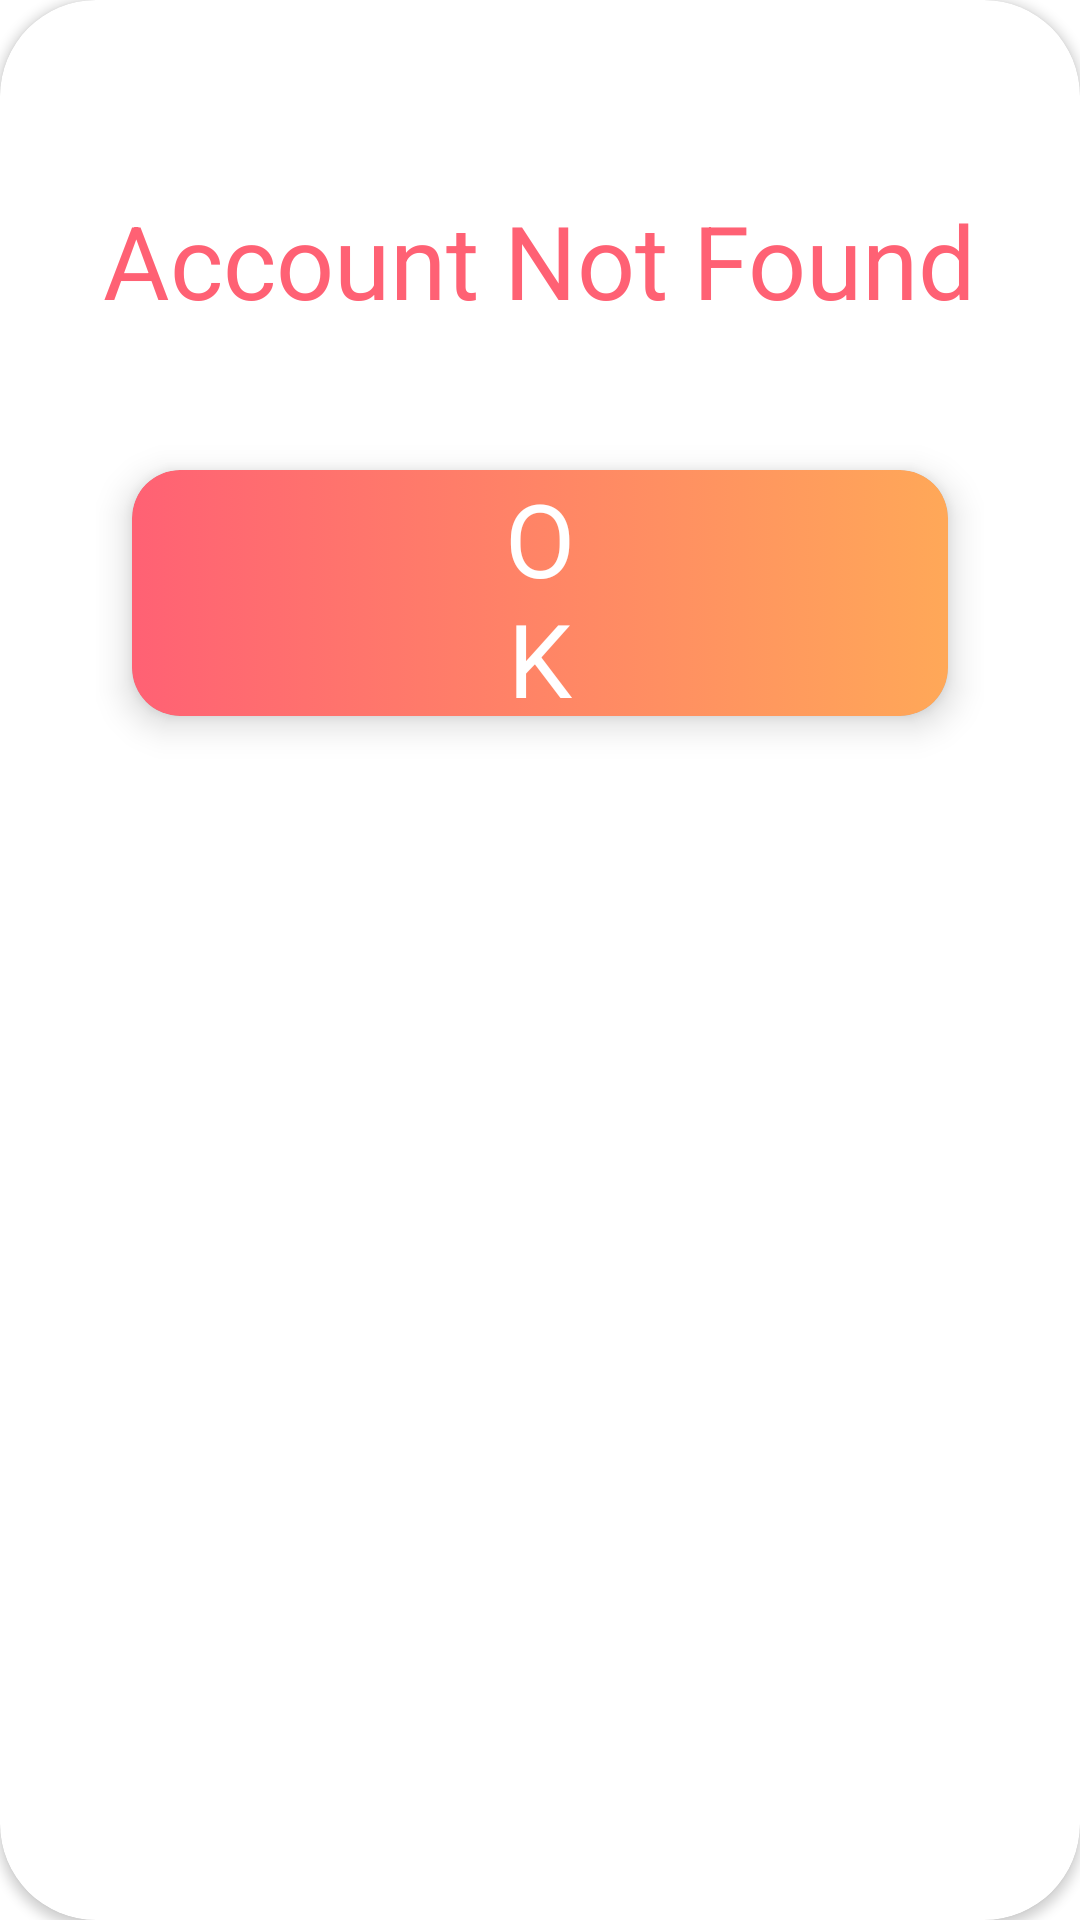

Layout XML and referenced resources for this Android screen:
<!-- AndroidManifest.xml: application theme Theme.KioskApp -->
<!-- res/layout/alert_popup_new_loyalty.xml -->
<?xml version="1.0" encoding="utf-8"?>
<androidx.cardview.widget.CardView xmlns:android="http://schemas.android.com/apk/res/android"
    android:layout_width="wrap_content"
    android:layout_height="wrap_content"
    xmlns:card_view="http://schemas.android.com/apk/res-auto"
    android:layout_gravity="center|center_vertical"
    android:layout_margin="12dp"
    card_view:cardCornerRadius="32dp"
    card_view:cardBackgroundColor="@color/white"
    android:gravity="center|center_vertical"
    android:orientation="vertical">


    <LinearLayout
        android:id="@+id/lltop"
        android:layout_width="match_parent"
        android:layout_height="wrap_content"
        android:padding="32dp"

        android:orientation="vertical">

        <ProgressBar
            android:id="@+id/ivprogress"
            android:layout_width="wrap_content"
            android:layout_height="wrap_content"
            android:visibility="gone"
            android:layout_gravity="center_vertical|center"></ProgressBar>
        <TextView
            android:id="@+id/txtmessage"
            android:layout_width="wrap_content"
            android:layout_height="wrap_content"
            android:layout_gravity="center|center_vertical"
            android:gravity="center|center_vertical"
            android:layout_marginTop="32dp"
            android:text="Account Not Found"
            android:textAppearance="@style/TextAppearance.AppCompat.Display1"
            android:textColor="@color/clr_loyalty"
            ></TextView>

        <androidx.cardview.widget.CardView
            android:id="@+id/cardnextbtn"
            android:layout_width="wrap_content"
            android:layout_height="wrap_content"
            android:layout_gravity="center|center_vertical"
            android:gravity="center|center_vertical"
            android:paddingTop="12dp"
            android:layout_marginTop="32dp"
            android:layout_marginBottom="16dp"
            card_view:cardCornerRadius="@dimen/corner_dim"
            card_view:cardBackgroundColor="#DCDCDC"
            card_view:cardElevation="7dp"
            card_view:cardUseCompatPadding="true">

            <androidx.appcompat.widget.AppCompatButton
                android:id="@+id/btnnext"
                android:layout_width="wrap_content"
                android:layout_height="@dimen/btn_height"
                android:layout_gravity="center|center_vertical"
                android:background="@drawable/button_press_effect_loaylty"
                android:baselineAligned="false"
                android:paddingLeft="120dp"
                android:paddingRight="120dp"
                android:gravity="center|center_vertical"
                android:text="OK"
                android:textAppearance="@style/TextAppearance.AppCompat.Display1"
                android:textColor="@color/textcolorappear" />
        </androidx.cardview.widget.CardView>



    </LinearLayout>


</androidx.cardview.widget.CardView>
<!-- resources referenced by this layout -->
<resources>
  <color name="clr_loyalty">#FF6174</color>
  <color name="white">#FFFFFFFF</color>
  <dimen name="btn_height">82dp</dimen>
  <dimen name="corner_dim">16dp</dimen>
  <!-- drawable button_press_effect_loaylty (drawable) -->
  <selector xmlns:android="http://schemas.android.com/apk/res/android">
      <item android:state_focused="true" android:state_pressed="false" android:drawable="@drawable/rounded_corenr_button_light_loyalty" />
      <item android:state_focused="true" android:state_pressed="true" android:drawable="@drawable/rounded_corenr_button_light_loyalty" />
      <item android:state_enabled="true" android:drawable="@drawable/rounded_corenr_button_loyalty" />
      <item android:state_enabled="false" android:drawable="@drawable/rounded_corenr_button_light_loyalty" />
      <item android:drawable="@drawable/rounded_corenr_button_light_loyalty" />
  </selector>
  <style name="Theme.KioskApp" parent="Theme.MaterialComponents.DayNight.DarkActionBar">
          
          <item name="colorPrimary">@color/primary_color</item>
          <item name="colorPrimaryVariant">@color/primary_color</item>
          <item name="colorOnPrimary">@color/white</item>
          
          <item name="colorSecondary">@color/gradiant_start</item>
          <item name="colorSecondaryVariant">@color/teal_700</item>
          <item name="colorOnSecondary">@color/black</item>
          
          <item name="android:statusBarColor" tools:targetApi="l">?attr/colorPrimaryVariant</item>
          
      </style>
  <!-- drawable rounded_corenr_button_light_loyalty (drawable) -->
  <?xml version="1.0" encoding="utf-8"?>
  <shape xmlns:android="http://schemas.android.com/apk/res/android" android:shape="rectangle">
  
      <corners android:radius="@dimen/corner_dim" />
      <stroke android:color="#60FF6174" android:width="2dp"></stroke>
      <solid android:color="#f5f5f5"></solid>
  
  </shape>
  <!-- drawable rounded_corenr_button_loyalty (drawable) -->
  <?xml version="1.0" encoding="utf-8"?>
  <shape xmlns:android="http://schemas.android.com/apk/res/android">
  
      <corners android:radius="@dimen/corner_dim" />
  
  
      <gradient
          android:endColor="#FFA858"
          android:gradientRadius="2500"
          android:startColor="@color/clr_loyalty"
          android:type="linear" >
      </gradient>
  
  
  </shape>
  <color name="primary_color">#110D0C</color>
  <color name="gradiant_start">#41B9E9</color>
  <color name="teal_700">#FF018786</color>
  <color name="black">#FF000000</color>
</resources>
